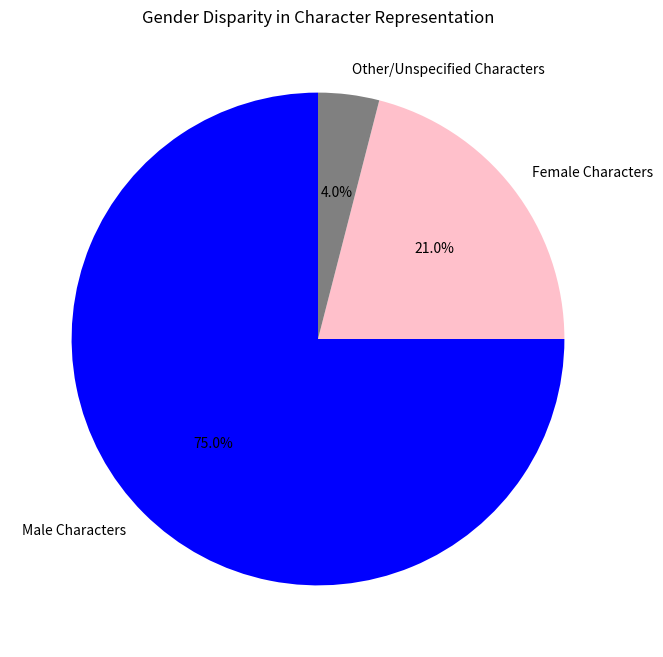

Here is the Python script that generated this plot:
import matplotlib.pyplot as plt

labels = ['Male Characters', 'Female Characters', 'Other/Unspecified Characters']
sizes = [75, 21, 4]  # Assuming 4% are other/unspecified characters
colors = ['blue', 'pink', 'grey']

plt.figure(figsize=(8, 8))
plt.pie(sizes, labels=labels, colors=colors, autopct='%1.1f%%', startangle=90)
plt.title('Gender Disparity in Character Representation')
plt.show()

